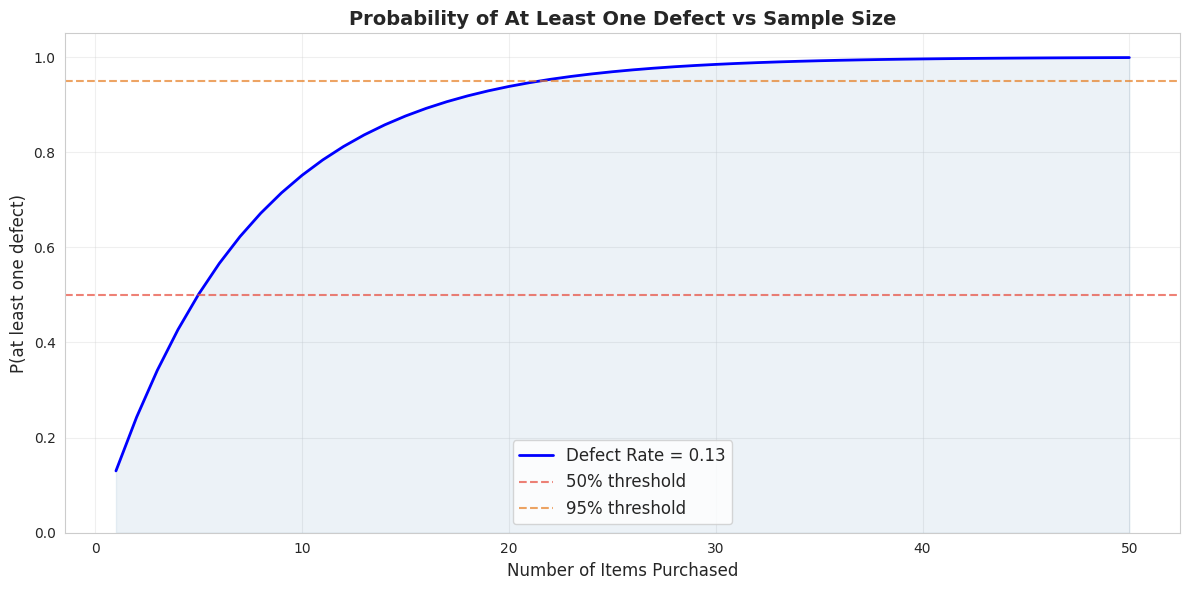
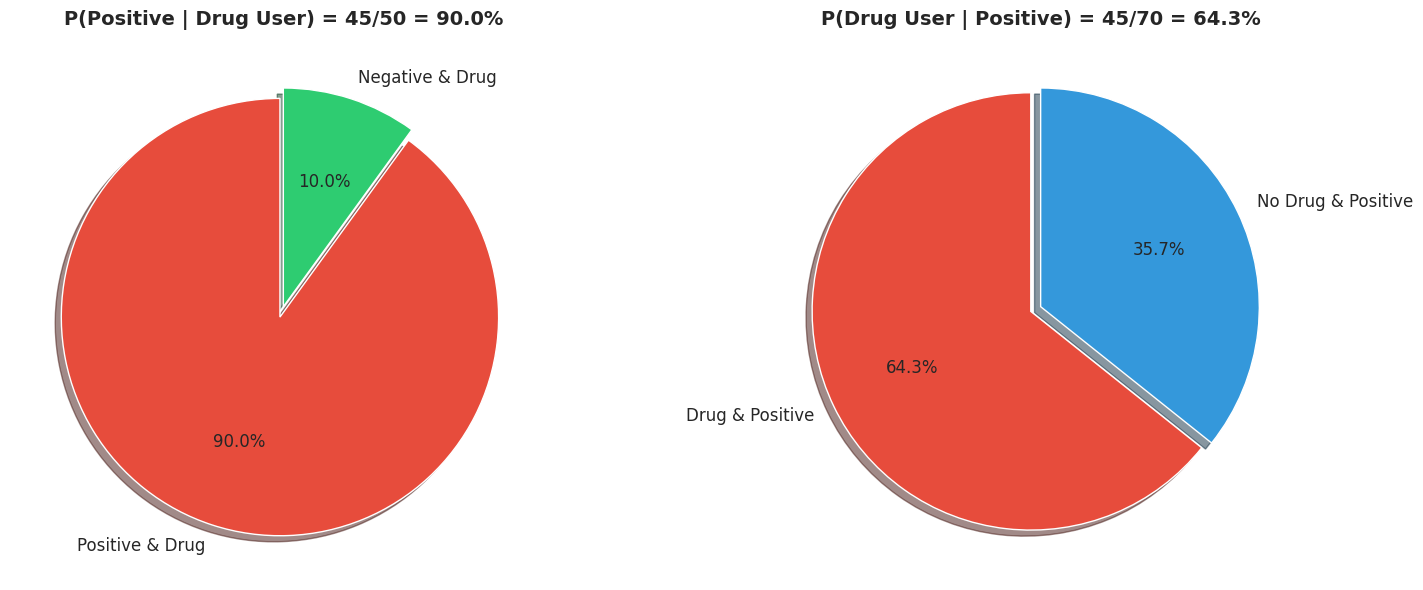
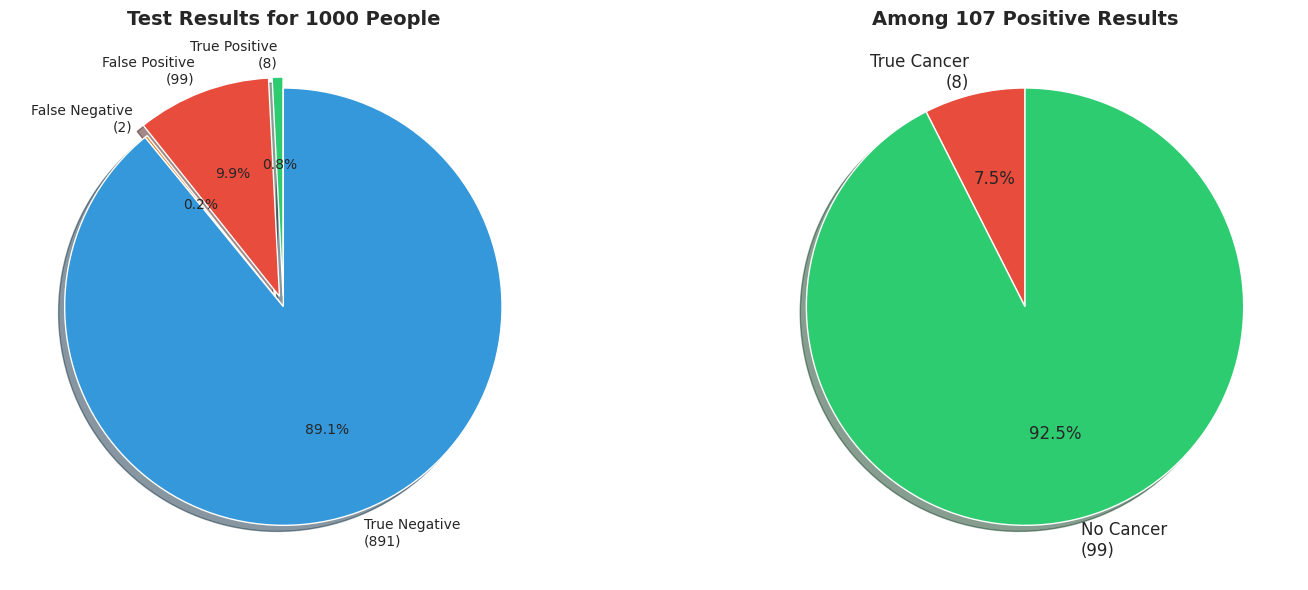
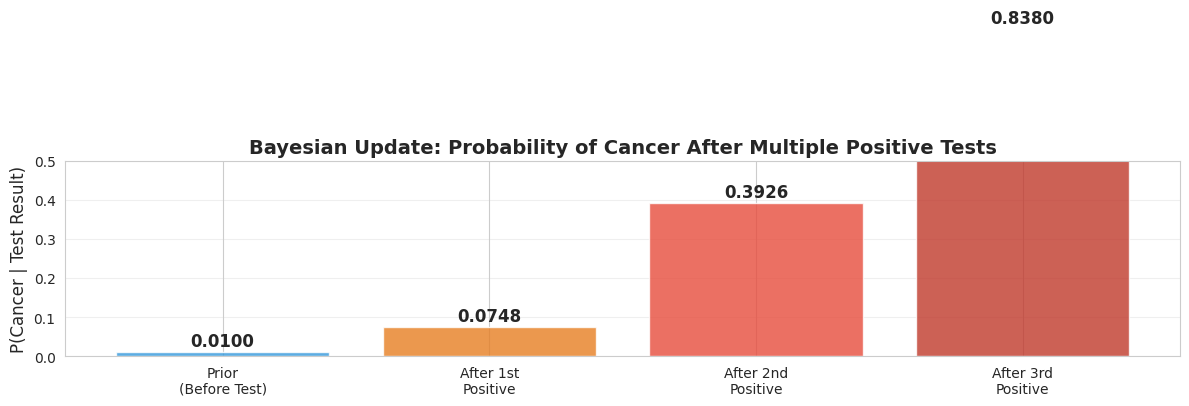
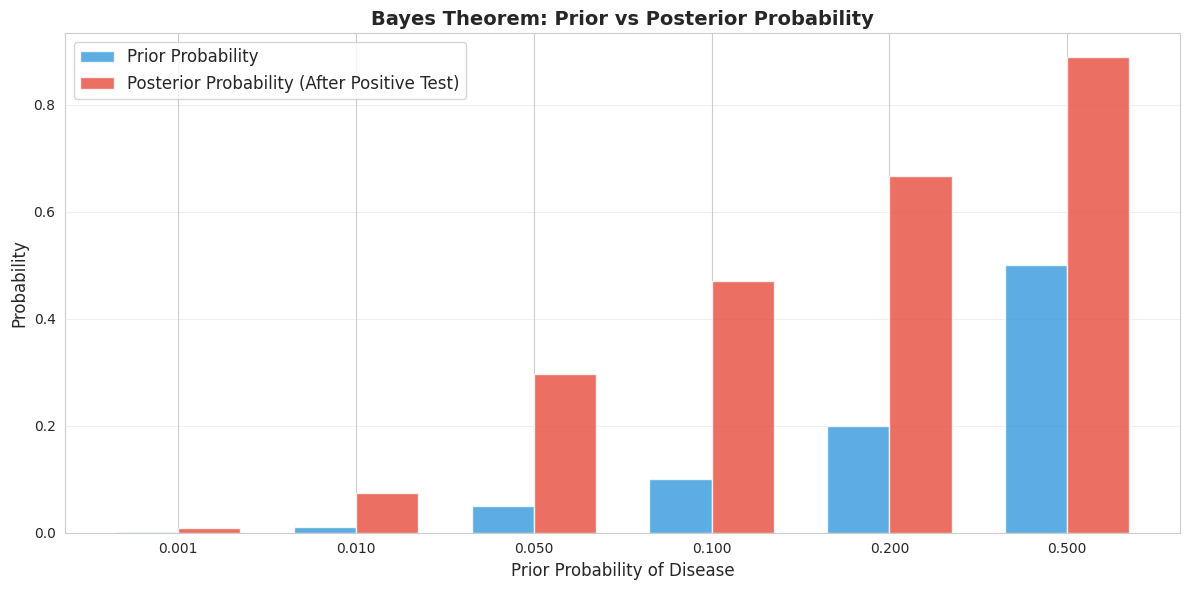

Recreate these plots in Python, in order.
import numpy as np
import pandas as pd
import matplotlib.pyplot as plt
import seaborn as sns
from scipy import stats

# 设置中文字体和绘图风格
import matplotlib.font_manager as fm
_cn_fonts = [f.name for f in fm.fontManager.ttflist if any(kw in f.name for kw in ['Hei', 'Song', 'PingFang', 'Arial Unicode', 'Noto Sans CJK', 'SimHei', 'Microsoft YaHei'])]
plt.rcParams['font.sans-serif'] = _cn_fonts[:3] + ['DejaVu Sans'] if _cn_fonts else ['DejaVu Sans']
plt.rcParams['axes.unicode_minus'] = False
sns.set_style("whitegrid")

np.random.seed(42)
print("✅ 库导入完成")

# ========== 步骤 1: "至少一个" - 产品缺陷率 ==========

# 书中例题: 工厂不良率 13%，购买 12 件，至少一件有缺陷的概率
p_defect = 0.13
n_items = 12

# 方法1: 对立事件
prob_no_defect = (1 - p_defect) ** n_items
prob_at_least_one = 1 - prob_no_defect

# 方法2: scipy.stats.binom 验证
# P(X>=1) = 1 - P(X=0)
prob_at_least_one_scipy = 1 - stats.binom.pmf(0, n_items, p_defect)

print("📊 步骤 1: '至少一个' 的概率 - 产品缺陷率")
print(f"  工厂不良率 = {p_defect}")
print(f"  购买数量 = {n_items}")
print(f"\n  方法1: 对立事件")
print(f"    P(无缺陷) = (1-{p_defect})^{n_items} = {prob_no_defect:.4f}")
print(f"    P(至少一件缺陷) = 1 - {prob_no_defect:.4f} = {prob_at_least_one:.4f}")
print(f"\n  方法2: scipy 验证")
print(f"    P(至少一件缺陷) = {prob_at_least_one_scipy:.4f}")
print(f"\n  ✅ 验证通过！")
print(f"\n💡 对立事件法大大简化了计算！")

# ========== 可视化: 样本量与 "至少一个" 的概率 ==========

fig, ax = plt.subplots(figsize=(12, 6))

n_range = np.arange(1, 51)
prob_at_least_one = [1 - (1 - p_defect)**n for n in n_range]

ax.plot(n_range, prob_at_least_one, 'b-', linewidth=2, label=f'Defect Rate = {p_defect}')
ax.axhline(y=0.5, color='#e74c3c', linestyle='--', alpha=0.7, label='50% threshold')
ax.axhline(y=0.95, color='#e67e22', linestyle='--', alpha=0.7, label='95% threshold')
ax.fill_between(n_range, 0, prob_at_least_one, alpha=0.1, color='steelblue')

ax.set_xlabel('Number of Items Purchased', fontsize=12)
ax.set_ylabel('P(at least one defect)', fontsize=12)
ax.set_title('Probability of At Least One Defect vs Sample Size', fontsize=14, fontweight='bold')
ax.legend(fontsize=12)
ax.grid(alpha=0.3)
ax.set_ylim(0, 1.05)

plt.tight_layout()
plt.show()

print("\n💡 图解说明：")
print(f"  不良率 = {p_defect*100:.0f}% 时：")
print(f"  - 购买 5 件: P(至少一件缺陷) ≈ {1-(1-p_defect)**5:.2f}")
print(f"  - 购买 12 件: P(至少一件缺陷) ≈ {1-(1-p_defect)**12:.2f}")
print(f"  - 购买 20 件: P(至少一件缺陷) ≈ {1-(1-p_defect)**20:.2f}")
print(f"  → 样本量越大，至少遇到一个缺陷的概率越高")

# ========== 步骤 2: 条件概率 - 毒品检验 ==========

# 书中表 4-2: 毒品检验结果
#                  检验阳性    检验阴性    合计
# 吸食毒品           45          5         50
# 未吸食毒品         25         480       505
# 合计               70         485       555

total = 555
n_positive = 70
n_drugs = 50
n_positive_and_drugs = 45

# P(阳性|吸食毒品) - 直觉方法
# 假设受试者吸食毒品，那么他在 50 个吸食毒品的人中
# 其中 45 人检验阳性
prob_positive_given_drugs_intuition = n_positive_and_drugs / n_drugs

# P(阳性|吸食毒品) - 公式方法
prob_positive_and_drugs = n_positive_and_drugs / total
prob_drugs = n_drugs / total
prob_positive_given_drugs_formula = prob_positive_and_drugs / prob_drugs

# P(吸食毒品|阳性) - 直觉方法
# 假设检验结果为阳性，那么他在 70 个阳性的人中
# 其中 45 人吸食毒品
prob_drugs_given_positive_intuition = n_positive_and_drugs / n_positive

print("📊 步骤 2: 条件概率 - 毒品检验")
print(f"  总人数 = {total}")
print(f"  吸食毒品人数 = {n_drugs}")
print(f"  检验阳性人数 = {n_positive}")
print(f"  阳性且吸食毒品人数 = {n_positive_and_drugs}")
print(f"\n  P(阳性|吸食毒品):")
print(f"    直觉法: 45/50 = {prob_positive_given_drugs_intuition:.3f}")
print(f"    公式法: (45/555)/(50/555) = {prob_positive_given_drugs_formula:.3f}")
print(f"\n  P(吸食毒品|阳性):")
print(f"    直觉法: 45/70 = {prob_drugs_given_positive_intuition:.3f}")
print(f"\n  ⚠️ 条件概率悖论:")
print(f"    P(阳性|吸食毒品) = {prob_positive_given_drugs_intuition:.3f}")
print(f"    P(吸食毒品|阳性) = {prob_drugs_given_positive_intuition:.3f}")
print(f"    → 两者不相等！P(B|A) ≠ P(A|B)")

# ========== 可视化: 条件概率 ==========

fig, axes = plt.subplots(1, 2, figsize=(16, 6))

# 左图: P(阳性|吸食毒品) - 缩小到吸毒者群体
labels1 = ['Positive & Drug', 'Negative & Drug']
sizes1 = [45, 5]
colors1 = ['#e74c3c', '#2ecc71']
explode1 = (0.05, 0)

axes[0].pie(sizes1, explode=explode1, labels=labels1, colors=colors1,
            autopct='%1.1f%%', shadow=True, startangle=90, textprops={'fontsize': 12})
axes[0].set_title('P(Positive | Drug User) = 45/50 = 90.0%', fontsize=14, fontweight='bold')

# 右图: P(吸食毒品|阳性) - 缩小到阳性群体
labels2 = ['Drug & Positive', 'No Drug & Positive']
sizes2 = [45, 25]
colors2 = ['#e74c3c', '#3498db']
explode2 = (0.05, 0)

axes[1].pie(sizes2, explode=explode2, labels=labels2, colors=colors2,
            autopct='%1.1f%%', shadow=True, startangle=90, textprops={'fontsize': 12})
axes[1].set_title('P(Drug User | Positive) = 45/70 = 64.3%', fontsize=14, fontweight='bold')

plt.tight_layout()
plt.show()

print("\n💡 图解说明：")
print("  左图: 在 50 个吸毒者中，90% 检验阳性")
print("  右图: 在 70 个阳性者中，只有 64.3% 真正吸毒")
print("  → P(B|A) ≠ P(A|B)，条件概率是不对称的！")

# ========== 步骤 3: 贝叶斯定理 - 医学检验 ==========

# 书中例题: 癌症检验
# 发病率: P(C) = 0.01
# 假阳率: P(阳性|没有癌症) = 0.10
# 真阳率: P(阳性|有癌症) = 0.80

p_cancer = 0.01           # 先验概率
p_positive_given_cancer = 0.80    # 真阳率
p_positive_given_no_cancer = 0.10 # 假阳率
p_no_cancer = 1 - p_cancer

# 方法1: 构建假想总体（1000 人）
n_total = 1000
n_cancer = int(n_total * p_cancer)         # 10 人患癌
n_no_cancer = n_total - n_cancer            # 990 人未患癌
n_positive_cancer = int(n_cancer * p_positive_given_cancer)     # 8 人真阳性
n_negative_cancer = n_cancer - n_positive_cancer                # 2 人假阴性
n_positive_no_cancer = int(n_no_cancer * p_positive_given_no_cancer)  # 99 人假阳性
n_negative_no_cancer = n_no_cancer - n_positive_no_cancer             # 891 人真阴性
n_positive_total = n_positive_cancer + n_positive_no_cancer     # 107 人阳性总数

prob_cancer_given_positive_table = n_positive_cancer / n_positive_total

# 方法2: 贝叶斯公式
p_positive = (p_cancer * p_positive_given_cancer) + (p_no_cancer * p_positive_given_no_cancer)
prob_cancer_given_positive_bayes = (p_cancer * p_positive_given_cancer) / p_positive

print("📊 步骤 3: 贝叶斯定理 - 医学检验")
print(f"  先验概率: P(患癌) = {p_cancer}")
print(f"  真阳率: P(阳性|患癌) = {p_positive_given_cancer}")
print(f"  假阳率: P(阳性|未患癌) = {p_positive_given_no_cancer}")
print(f"\n  方法1: 构建假想总体 (1000 人)")
print(f"    患癌人数: {n_cancer}")
print(f"    未患癌人数: {n_no_cancer}")
print(f"    真阳性: {n_positive_cancer}")
print(f"    假阳性: {n_positive_no_cancer}")
print(f"    阳性总数: {n_positive_total}")
print(f"    P(患癌|阳性) = {n_positive_cancer}/{n_positive_total} = {prob_cancer_given_positive_table:.4f}")
print(f"\n  方法2: 贝叶斯公式")
print(f"    P(阳性) = P(C)×P(阳性|C) + P(Ā)×P(阳性|Ā)")
print(f"           = {p_cancer}×{p_positive_given_cancer} + {p_no_cancer}×{p_positive_given_no_cancer}")
print(f"           = {p_positive:.4f}")
print(f"    P(患癌|阳性) = (0.01 × 0.80) / {p_positive:.4f} = {prob_cancer_given_positive_bayes:.4f}")
print(f"\n  ✅ 两种方法结果一致！")
print(f"\n🎯 关键发现:")
print(f"  先验概率 P(患癌) = {p_cancer}")
print(f"  后验概率 P(患癌|阳性) = {prob_cancer_given_positive_bayes:.4f}")
print(f"  概率从 {p_cancer*100:.0f}% 增加到 {prob_cancer_given_positive_bayes*100:.1f}%")
print(f"  → 阳性结果不一定是坏消息，因为假阳率较高！")

# ========== 可视化: 医学检验结果 ==========

fig, axes = plt.subplots(1, 2, figsize=(16, 6))

# 左图: 1000 人的检验结果
labels = ['True Positive\n(8)', 'False Positive\n(99)', 'False Negative\n(2)', 'True Negative\n(891)']
sizes = [8, 99, 2, 891]
colors = ['#2ecc71', '#e74c3c', '#e67e22', '#3498db']
explode = (0.05, 0.05, 0, 0)

axes[0].pie(sizes, explode=explode, labels=labels, colors=colors,
            autopct='%1.1f%%', shadow=True, startangle=90, textprops={'fontsize': 10})
axes[0].set_title('Test Results for 1000 People', fontsize=14, fontweight='bold')

# 右图: 阳性结果中的构成
labels2 = ['True Cancer\n(8)', 'No Cancer\n(99)']
sizes2 = [8, 99]
colors2 = ['#e74c3c', '#2ecc71']

axes[1].pie(sizes2, labels=labels2, colors=colors2,
            autopct='%1.1f%%', shadow=True, startangle=90, textprops={'fontsize': 12})
axes[1].set_title('Among 107 Positive Results', fontsize=14, fontweight='bold')

plt.tight_layout()
plt.show()

print("\n💡 图解说明：")
print("  左图: 1000 人的检验结果分布")
print("  右图: 在 107 个阳性结果中，只有 8 人真正患癌")
print("  → 大部分阳性结果是假阳性！")
print("  → 约 95% 的医生会将 P(患癌|阳性) 高估 10 倍")

# ========== 步骤 4: 贝叶斯更新 - 多次检验 ==========

# 假设第一次检验阳性后，再做一次独立检验，结果也是阳性
# 第一次检验后: P(患癌|阳性) = 0.0748 (后验概率)
# 将后验概率作为第二次检验的先验概率

# 第一次检验
prior_1 = 0.01
posterior_1 = prob_cancer_given_positive_bayes

# 第二次检验（假设相同的真阳率和假阳率）
# 将第一次的后验作为第二次的先验
prior_2 = posterior_1
p_positive_2 = (prior_2 * p_positive_given_cancer) + ((1 - prior_2) * p_positive_given_no_cancer)
posterior_2 = (prior_2 * p_positive_given_cancer) / p_positive_2

# 第三次检验
prior_3 = posterior_2
p_positive_3 = (prior_3 * p_positive_given_cancer) + ((1 - prior_3) * p_positive_given_no_cancer)
posterior_3 = (prior_3 * p_positive_given_cancer) / p_positive_3

print("📊 步骤 4: 贝叶斯更新 - 多次检验")
print(f"  初始发病率: P(患癌) = {prior_1:.4f}")
print(f"  真阳率: {p_positive_given_cancer}")
print(f"  假阳率: {p_positive_given_no_cancer}")
print(f"\n  第一次检验阳性后:")
print(f"    先验: {prior_1:.4f}")
print(f"    后验: {posterior_1:.4f}")
print(f"\n  第二次检验也阳性后:")
print(f"    先验: {prior_2:.4f}")
print(f"    后验: {posterior_2:.4f}")
print(f"\n  第三次检验也阳性后:")
print(f"    先验: {prior_3:.4f}")
print(f"    后验: {posterior_3:.4f}")
print(f"\n💡 每次阳性结果都增加患癌的概率，这就是贝叶斯更新的力量！")

# ========== 可视化: 贝叶斯更新过程 ==========

fig, ax = plt.subplots(figsize=(12, 6))

stages = ['Prior\n(Before Test)', 'After 1st\nPositive', 'After 2nd\nPositive', 'After 3rd\nPositive']
probs = [prior_1, posterior_1, posterior_2, posterior_3]
colors = ['#3498db', '#e67e22', '#e74c3c', '#c0392b']

bars = ax.bar(stages, probs, color=colors, edgecolor='white', alpha=0.8)

for bar, prob in zip(bars, probs):
    ax.text(bar.get_x() + bar.get_width()/2., bar.get_height() + 0.005,
            f'{prob:.4f}', ha='center', va='bottom', fontsize=12, fontweight='bold')

ax.set_ylabel('P(Cancer | Test Result)', fontsize=12)
ax.set_title('Bayesian Update: Probability of Cancer After Multiple Positive Tests',
             fontsize=14, fontweight='bold')
ax.grid(axis='y', alpha=0.3)
ax.set_ylim(0, 0.5)

plt.tight_layout()
plt.show()

print("\n💡 图解说明：")
print("  蓝色: 先验概率 (1%)")
print("  橙色: 第一次阳性后 (7.48%)")
print("  红色: 第二次阳性后 (39.5%)")
print("  深红: 第三次阳性后 (83.8%)")
print("  → 每次新证据都更新我们的信念")

# ========== 步骤 5: 模拟验证贝叶斯定理 ==========

n_simulations = 100000

# 模拟 1000 人的检验过程
# 1% 患癌
has_cancer = np.random.random(n_simulations) < p_cancer

# 检验结果
test_positive = np.zeros(n_simulations, dtype=bool)
for i in range(n_simulations):
    if has_cancer[i]:
        # 真阳率 80%
        test_positive[i] = np.random.random() < p_positive_given_cancer
    else:
        # 假阳率 10%
        test_positive[i] = np.random.random() < p_positive_given_no_cancer

# 计算 P(患癌|阳性)
positive_cases = test_positive.sum()
cancer_and_positive = (has_cancer & test_positive).sum()
prob_cancer_given_positive_sim = cancer_and_positive / positive_cases

# 理论值
prob_theory = prob_cancer_given_positive_bayes

print("📊 步骤 5: 模拟验证贝叶斯定理")
print(f"  模拟人数: {n_simulations:,}")
print(f"  患癌人数: {has_cancer.sum():,}")
print(f"  检验阳性人数: {positive_cases:,}")
print(f"  患癌且阳性人数: {cancer_and_positive:,}")
print(f"\n  模拟 P(患癌|阳性) = {prob_cancer_given_positive_sim:.4f}")
print(f"  理论 P(患癌|阳性) = {prob_theory:.4f}")
print(f"  偏差 = {abs(prob_cancer_given_positive_sim - prob_theory):.4f}")
print(f"\n  ✅ 模拟结果与贝叶斯定理一致！")

# ========== 步骤 6: 不同先验概率下的后验概率 ==========

# 探索: 如果发病率不同，阳性结果的含义如何变化？

prior_probs = [0.001, 0.01, 0.05, 0.10, 0.20, 0.50]
posterior_probs = []

for prior in prior_probs:
    p_pos = (prior * p_positive_given_cancer) + ((1 - prior) * p_positive_given_no_cancer)
    posterior = (prior * p_positive_given_cancer) / p_pos
    posterior_probs.append(posterior)

print("📊 步骤 6: 先验概率对后验概率的影响")
print(f"  真阳率: {p_positive_given_cancer}")
print(f"  假阳率: {p_positive_given_no_cancer}")
print(f"\n  {'先验概率':>10}  {'后验概率':>10}  {'倍数变化':>10}")
print(f"  {'-'*10}  {'-'*10}  {'-'*10}")
for prior, posterior in zip(prior_probs, posterior_probs):
    ratio = posterior / prior
    print(f"  {prior:>10.3f}  {posterior:>10.4f}  {ratio:>10.1f}x")
print(f"\n💡 发病率越低，阳性结果的 '提升' 越大，但后验概率仍然可能很低")

# ========== 可视化: 先验 vs 后验 ==========

fig, ax = plt.subplots(figsize=(12, 6))

x = np.arange(len(prior_probs))
width = 0.35

bars1 = ax.bar(x - width/2, prior_probs, width, label='Prior Probability',
               color='#3498db', alpha=0.8, edgecolor='white')
bars2 = ax.bar(x + width/2, posterior_probs, width, label='Posterior Probability (After Positive Test)',
               color='#e74c3c', alpha=0.8, edgecolor='white')

ax.set_xlabel('Prior Probability of Disease', fontsize=12)
ax.set_ylabel('Probability', fontsize=12)
ax.set_title('Bayes Theorem: Prior vs Posterior Probability', fontsize=14, fontweight='bold')
ax.set_xticks(x)
ax.set_xticklabels([f'{p:.3f}' for p in prior_probs])
ax.legend(fontsize=12)
ax.grid(axis='y', alpha=0.3)

plt.tight_layout()
plt.show()

print("\n💡 图解说明：")
print("  蓝色: 先验概率 (发病率)")
print("  红色: 后验概率 (阳性检验后)")
print("  → 先验概率越低，阳性结果的 '信息量' 越大")
print("  → 但即使阳性，后验概率也可能不高（取决于假阳率）")
